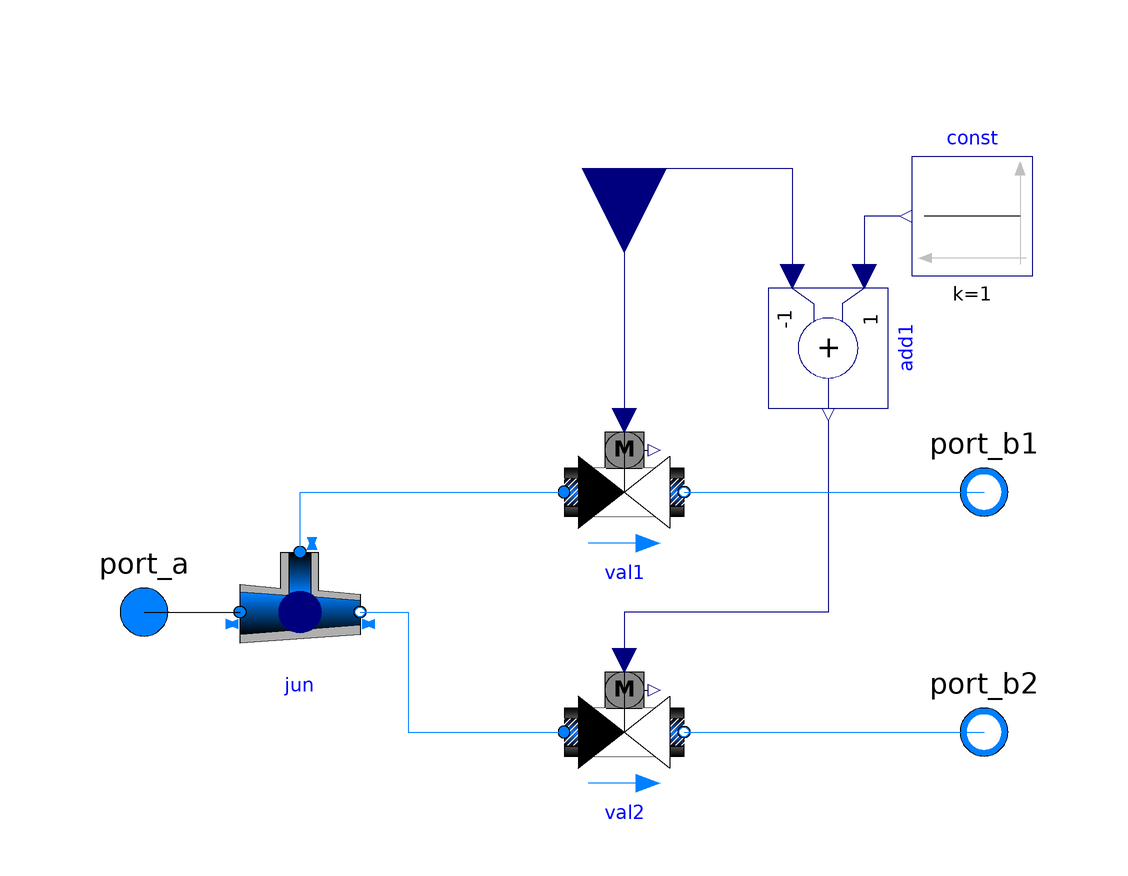

Above is the diagram view of the following Modelica model: its components placed by their Placement annotations and its connect equations drawn as lines.

model FlowSwitchValve "Switching valve that determines which outlet(s) the flow goes"
  replaceable package Medium = Modelica.Media.Interfaces.PartialMedium "Medium in the component";
  parameter Real m_flow_nominal_val1 = 0.05 "Nomial flow rate N.C. valve";
  parameter Real m_flow_nominal_val2 = 0.95 "Nomial flow rate N.O. valve";
  parameter Modelica.SIunits.MassFlowRate m_flow_nominal_jun[3] ={1,-0.5,-0.5} "Nomial flow rate for junction e.g. {1,0.5,0.5}";
  parameter Modelica.SIunits.Pressure dp_nominal_jun[3] ={30,-30,-30} "Nomial dp for junction e.g. {1,0.5,0.5}";
  Buildings.Fluid.Actuators.Valves.TwoWayLinear val1(redeclare package Medium = Medium, dpValve_nominal = 100, m_flow_nominal = 1) "Normally Closed Valve(closed when input is 0)" annotation(
    Placement(visible = true, transformation(origin = {0, 20}, extent = {{-10, -10}, {10, 10}}, rotation = 0)));
  Buildings.Fluid.Actuators.Valves.TwoWayLinear val2(redeclare package Medium = Medium, dpValve_nominal = 100, m_flow_nominal = 1) "Normally Openned Valve(openned when signal is 0)" annotation(
    Placement(visible = true, transformation(origin = {0, -20}, extent = {{-10, -10}, {10, 10}}, rotation = 0)));
  Modelica.Blocks.Interfaces.RealInput u "Valve input signal(0-1)" annotation(
    Placement(visible = true, transformation(origin = {0, 74}, extent = {{-14, -14}, {14, 14}}, rotation = -90), iconTransformation(origin = {-6.66134e-16, 80}, extent = {{-14, -14}, {14, 14}}, rotation = -90)));
  Modelica.Fluid.Interfaces.FluidPort_a port_a(redeclare package Medium = Medium) "Always Open port" annotation(
    Placement(visible = true, transformation(origin = {-80, 0}, extent = {{-10, -10}, {10, 10}}, rotation = 0), iconTransformation(origin = {-80, 0}, extent = {{-10, -10}, {10, 10}}, rotation = 0)));
  Modelica.Fluid.Interfaces.FluidPort_b port_b1(redeclare package Medium = Medium) "Normally Closed port" annotation(
    Placement(visible = true, transformation(origin = {60, 20}, extent = {{-10, -10}, {10, 10}}, rotation = 0), iconTransformation(origin = {60, 50}, extent = {{-10, -10}, {10, 10}}, rotation = 0)));
  Modelica.Fluid.Interfaces.FluidPort_b port_b2(redeclare package Medium = Medium) "Normally Openned port" annotation(
    Placement(visible = true, transformation(origin = {60, -20}, extent = {{-10, -10}, {10, 10}}, rotation = 0), iconTransformation(origin = {60, -50}, extent = {{-10, -10}, {10, 10}}, rotation = 0)));
  Buildings.Fluid.FixedResistances.Junction jun(redeclare package Medium = Medium, dp_nominal = {30, -30, -30}, m_flow_nominal = {1, -0.5, -0.5}) annotation(
    Placement(visible = true, transformation(origin = {-54, 0}, extent = {{-10, 10}, {10, -10}}, rotation = 0)));
  Modelica.Blocks.Math.Add add1(k2 = -1) annotation(
    Placement(visible = true, transformation(origin = {34, 44}, extent = {{-10, -10}, {10, 10}}, rotation = -90)));
  Modelica.Blocks.Sources.Constant const(k = 1) annotation(
    Placement(visible = true, transformation(origin = {58, 66}, extent = {{10, -10}, {-10, 10}}, rotation = 0)));
equation
  connect(add1.y, val2.y) annotation(
    Line(points = {{34, 32}, {34, 32}, {34, 0}, {0, 0}, {0, -8}, {0, -8}}, color = {0, 0, 127}));
  connect(const.y, add1.u1) annotation(
    Line(points = {{46, 66}, {40, 66}, {40, 56}, {40, 56}}, color = {0, 0, 127}));
  connect(u, add1.u2) annotation(
    Line(points = {{0, 74}, {28, 74}, {28, 56}, {28, 56}}, color = {0, 0, 127}));
  connect(port_a, jun.port_1) annotation(
    Line(points = {{-80, 0}, {-64, 0}, {-64, 0}, {-64, 0}}));
  connect(val1.port_b, port_b1) annotation(
    Line(points = {{10, 20}, {60, 20}, {60, 20}, {60, 20}}, color = {0, 127, 255}));
  connect(jun.port_3, val1.port_a) annotation(
    Line(points = {{-54, 10}, {-54, 10}, {-54, 20}, {-10, 20}, {-10, 20}}, color = {0, 127, 255}));
  connect(val2.port_b, port_b2) annotation(
    Line(points = {{10, -20}, {60, -20}, {60, -20}, {60, -20}}, color = {0, 127, 255}));
  connect(jun.port_2, val2.port_a) annotation(
    Line(points = {{-44, 0}, {-36, 0}, {-36, -20}, {-10, -20}, {-10, -20}}, color = {0, 127, 255}));
  connect(u, val1.y) annotation(
    Line(points = {{0, 74}, {0, 74}, {0, 32}, {0, 32}}, color = {0, 0, 127}));
// Name for component: annotation>Icon>graphics{}
  annotation(
    defaultComponentName = "swVal",
    Icon(graphics = {Rectangle(origin = {-40, 0}, fillColor = {85, 170, 255}, fillPattern = FillPattern.HorizontalCylinder, extent = {{-34, 8}, {34, -8}}), Rectangle(origin = {24, 50}, fillColor = {85, 170, 255}, fillPattern = FillPattern.HorizontalCylinder, extent = {{-30, 8}, {30, -8}}), Rectangle(origin = {26, -50}, fillColor = {85, 170, 255}, fillPattern = FillPattern.HorizontalCylinder, extent = {{-32, 8}, {32, -8}}), Rectangle(origin = {1, -1}, fillColor = {85, 170, 255}, pattern = LinePattern.None, fillPattern = FillPattern.VerticalCylinder, extent = {{-13, 61}, {13, -59}}), Polygon(origin = {6, 0}, fillColor = {120, 120, 120}, fillPattern = FillPattern.Solid, lineThickness = 1, points = {{-18, 14}, {8, -14}, {8, 14}, {-18, -14}, {-18, -14}, {-18, 14}}), Text(origin = {40, 29}, extent = {{-26, 15}, {26, -15}}, textString = "N.C."), Text(origin = {42, -27}, extent = {{-26, 15}, {26, -15}}, textString = "N.O."), Text(extent = {{-150, 150}, {150, 110}}, textString = "%name", lineColor = {0, 0, 255})}, coordinateSystem(initialScale = 0.1)));
end FlowSwitchValve;